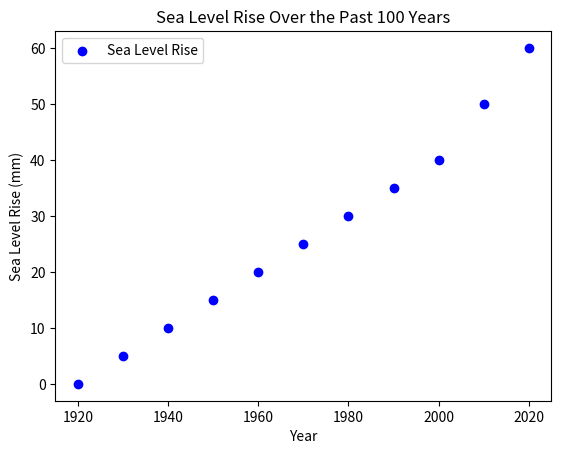

The script that saved this image:
import matplotlib.pyplot as plt

years = [1920, 1930, 1940, 1950, 1960, 1970, 1980, 1990, 2000, 2010, 2020]
sea_levels = [0, 5, 10, 15, 20, 25, 30, 35, 40, 50, 60]

plt.scatter(years, sea_levels, color='blue', label='Sea Level Rise')

plt.xlabel('Year')
plt.ylabel('Sea Level Rise (mm)')
plt.title('Sea Level Rise Over the Past 100 Years')

plt.legend()

plt.show()
